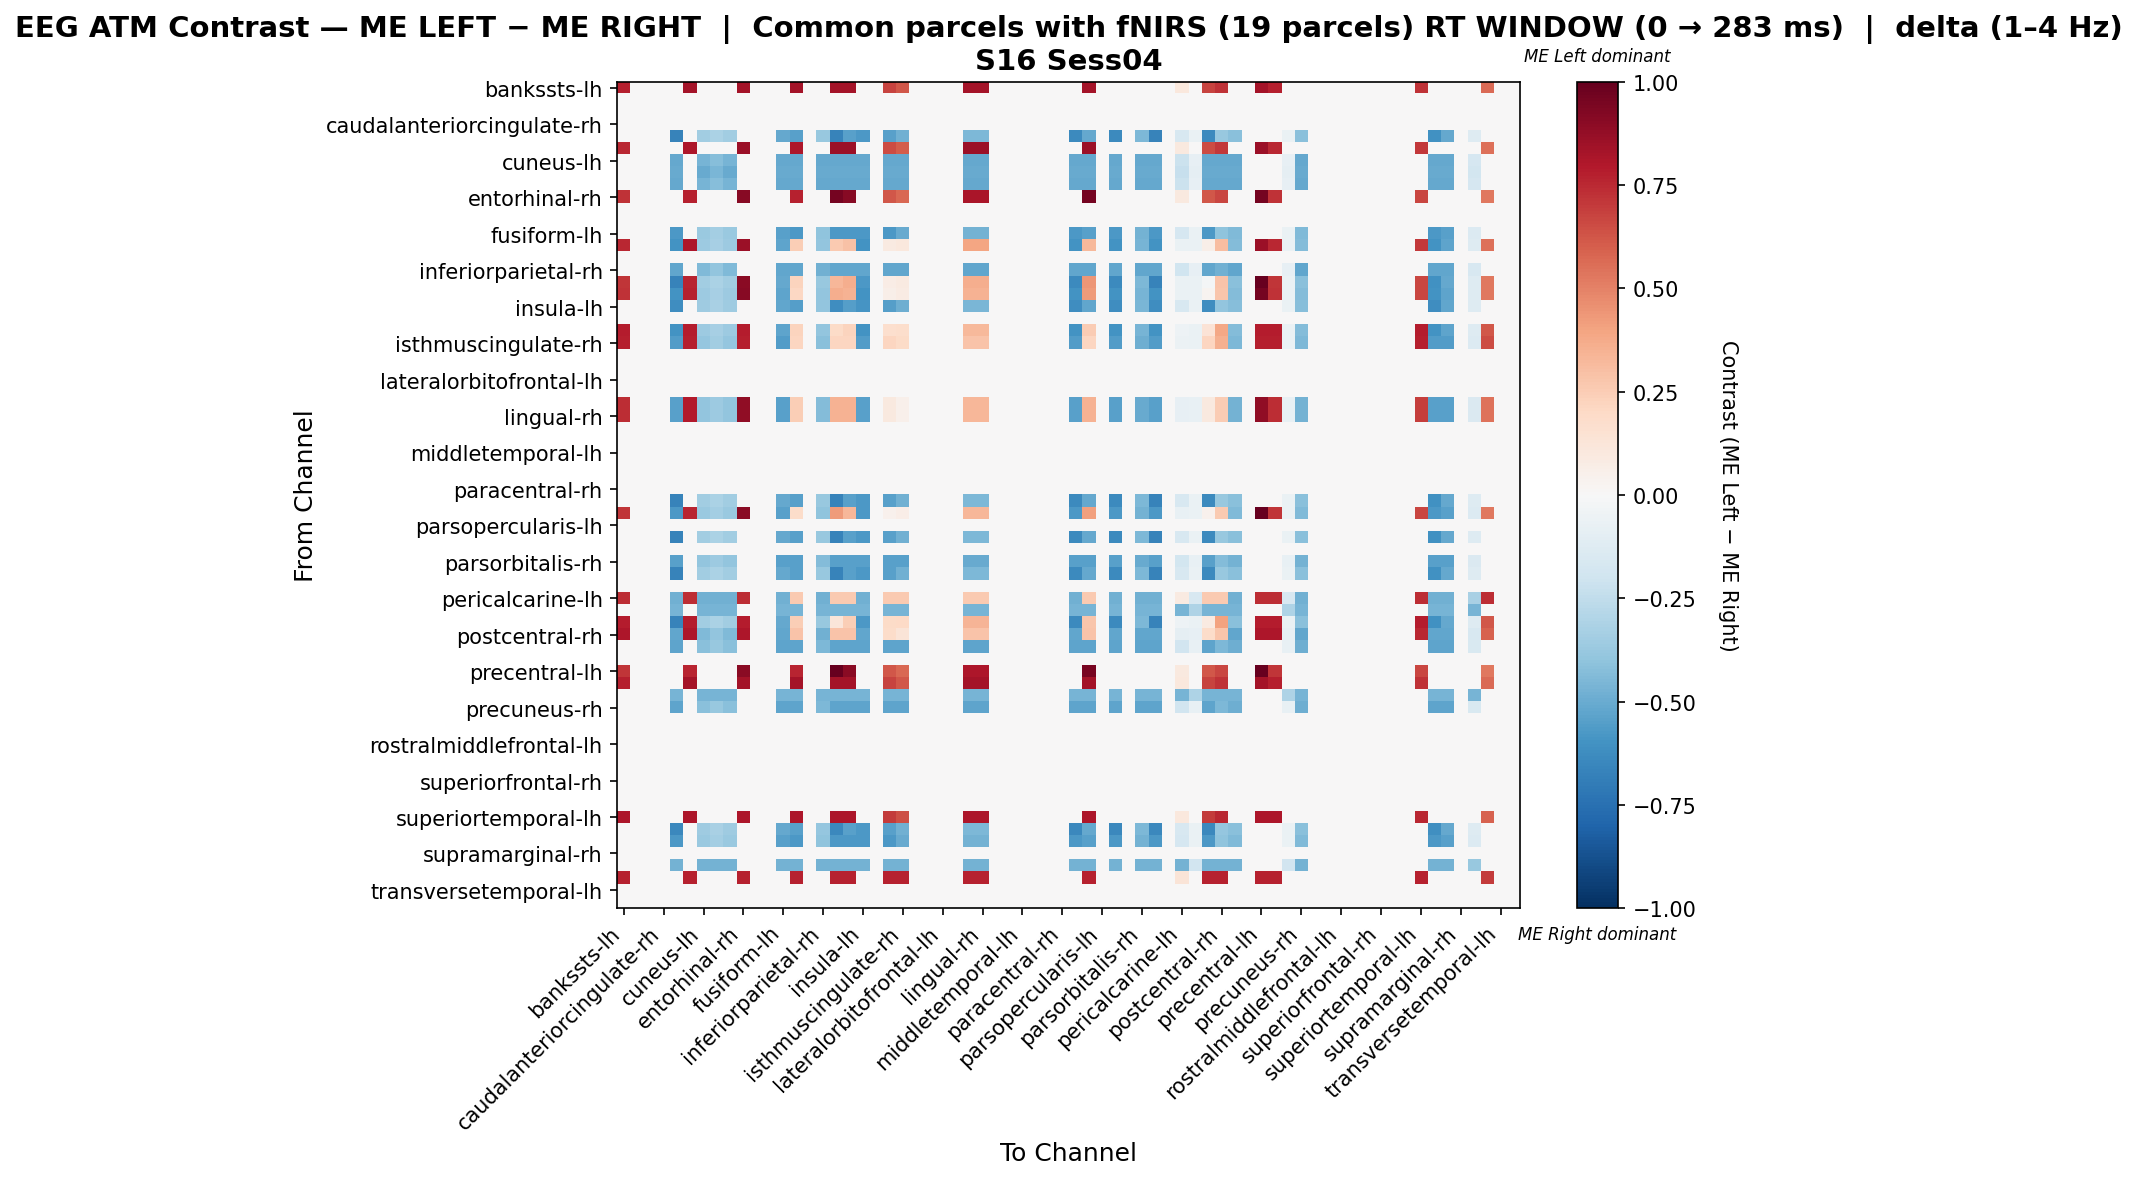

Source data for this figure (header and first rows):
, bankssts-lh, bankssts-rh, caudalanteriorcingulate-lh, caudalanteriorcingulate-rh, caudalmiddlefrontal-lh, caudalmiddlefrontal-rh, cuneus-lh, cuneus-rh, entorhinal-lh, entorhinal-rh, frontalpole-lh, frontalpole-rh, fusiform-lh, fusiform-rh, inferiorparietal-lh, inferiorparietal-rh, inferiortemporal-lh, inferiortemporal-rh, insula-lh, insula-rh, isthmuscingulate-lh, isthmuscingulate-rh, lateraloccipital-lh
bankssts-lh, 0.7764, 0.0, 0.0, 0.0, 0.0, 0.8282, 0.0, 0.0, 0.0, 0.8282, 0.0, 0.0, 0.0, 0.8282, 0.0, 0.0, 0.8282, 0.8282, 0.0, 0.0, 0.6729, 0.6211, 0.0
bankssts-rh, 0.0, 0.0, 0.0, 0.0, 0.0, 0.0, 0.0, 0.0, 0.0, 0.0, 0.0, 0.0, 0.0, 0.0, 0.0, 0.0, 0.0, 0.0, 0.0, 0.0, 0.0, 0.0, 0.0
caudalanteriorcingulate-lh, 0.0, 0.0, 0.0, 0.0, 0.0, 0.0, 0.0, 0.0, 0.0, 0.0, 0.0, 0.0, 0.0, 0.0, 0.0, 0.0, 0.0, 0.0, 0.0, 0.0, 0.0, 0.0, 0.0
caudalanteriorcingulate-rh, 0.0, 0.0, 0.0, 0.0, 0.0, 0.0, 0.0, 0.0, 0.0, 0.0, 0.0, 0.0, 0.0, 0.0, 0.0, 0.0, 0.0, 0.0, 0.0, 0.0, 0.0, 0.0, 0.0
caudalmiddlefrontal-lh, 0.0, 0.0, 0.0, 0.0, -0.6691, 0.0, -0.3505, -0.3186, -0.3505, 0.0, 0.0, 0.0, -0.5098, -0.5417, 0.0, -0.3823, -0.6691, -0.5417, -0.5735, 0.0, -0.5417, -0.4779, 0.0
caudalmiddlefrontal-rh, 0.7555, 0.0, 0.0, 0.0, 0.0, 0.8059, 0.0, 0.0, 0.0, 0.8562, 0.0, 0.0, 0.0, 0.8059, 0.0, 0.0, 0.8562, 0.8562, 0.0, 0.0, 0.6548, 0.6044, 0.0
cuneus-lh, 0.0, 0.0, 0.0, 0.0, -0.5086, 0.0, -0.4662, -0.4238, -0.4662, 0.0, 0.0, 0.0, -0.5086, -0.5086, 0.0, -0.5086, -0.5086, -0.5086, -0.5086, 0.0, -0.5086, -0.5086, 0.0
cuneus-rh, 0.0, 0.0, 0.0, 0.0, -0.5019, 0.0, -0.5019, -0.4563, -0.5019, 0.0, 0.0, 0.0, -0.5019, -0.5019, 0.0, -0.5019, -0.5019, -0.5019, -0.5019, 0.0, -0.5019, -0.5019, 0.0
entorhinal-lh, 0.0, 0.0, 0.0, 0.0, -0.5086, 0.0, -0.4662, -0.4238, -0.4662, 0.0, 0.0, 0.0, -0.5086, -0.5086, 0.0, -0.5086, -0.5086, -0.5086, -0.5086, 0.0, -0.5086, -0.5086, 0.0
entorhinal-rh, 0.7195, 0.0, 0.0, 0.0, 0.0, 0.7675, 0.0, 0.0, 0.0, 0.9114, 0.0, 0.0, 0.0, 0.7675, 0.0, 0.0, 0.9594, 0.9114, 0.0, 0.0, 0.6236, 0.5756, 0.0
frontalpole-lh, 0.0, 0.0, 0.0, 0.0, 0.0, 0.0, 0.0, 0.0, 0.0, 0.0, 0.0, 0.0, 0.0, 0.0, 0.0, 0.0, 0.0, 0.0, 0.0, 0.0, 0.0, 0.0, 0.0
frontalpole-rh, 0.0, 0.0, 0.0, 0.0, 0.0, 0.0, 0.0, 0.0, 0.0, 0.0, 0.0, 0.0, 0.0, 0.0, 0.0, 0.0, 0.0, 0.0, 0.0, 0.0, 0.0, 0.0, 0.0
fusiform-lh, 0.0, 0.0, 0.0, 0.0, -0.5752, 0.0, -0.3722, -0.3384, -0.3722, 0.0, 0.0, 0.0, -0.5414, -0.5752, 0.0, -0.4061, -0.5752, -0.5752, -0.5752, 0.0, -0.5752, -0.5076, 0.0
fusiform-rh, 0.7555, 0.0, 0.0, 0.0, -0.5967, 0.8059, -0.3647, -0.3315, -0.3647, 0.8562, 0.0, 0.0, -0.5304, 0.2423, 0.0, -0.3978, 0.2595, 0.2926, -0.5967, 0.0, 0.09117, 0.1071, 0.0
inferiorparietal-lh, 0.0, 0.0, 0.0, 0.0, 0.0, 0.0, 0.0, 0.0, 0.0, 0.0, 0.0, 0.0, 0.0, 0.0, 0.0, 0.0, 0.0, 0.0, 0.0, 0.0, 0.0, 0.0, 0.0
inferiorparietal-rh, 0.0, 0.0, 0.0, 0.0, -0.5174, 0.0, -0.4378, -0.398, -0.4378, 0.0, 0.0, 0.0, -0.5174, -0.5174, 0.0, -0.4776, -0.5174, -0.5174, -0.5174, 0.0, -0.5174, -0.5174, 0.0
inferiortemporal-lh, 0.7143, 0.0, 0.0, 0.0, -0.6691, 0.7619, -0.3505, -0.3186, -0.3505, 0.9048, 0.0, 0.0, -0.5098, 0.2203, 0.0, -0.3823, 0.3309, 0.3631, -0.5735, 0.0, 0.0774, 0.0935, 0.0
inferiortemporal-rh, 0.7195, 0.0, 0.0, 0.0, -0.5967, 0.7675, -0.3647, -0.3315, -0.3647, 0.9114, 0.0, 0.0, -0.5304, 0.2039, 0.0, -0.3978, 0.3626, 0.3478, -0.5967, 0.0, 0.05999, 0.07833, 0.0
insula-lh, 0.0, 0.0, 0.0, 0.0, -0.6189, 0.0, -0.3583, -0.3258, -0.3583, 0.0, 0.0, 0.0, -0.5212, -0.5538, 0.0, -0.3909, -0.6189, -0.5538, -0.5864, 0.0, -0.5538, -0.4886, 0.0
insula-rh, 0.0, 0.0, 0.0, 0.0, 0.0, 0.0, 0.0, 0.0, 0.0, 0.0, 0.0, 0.0, 0.0, 0.0, 0.0, 0.0, 0.0, 0.0, 0.0, 0.0, 0.0, 0.0, 0.0
isthmuscingulate-lh, 0.7868, 0.0, 0.0, 0.0, -0.5967, 0.7868, -0.3647, -0.3315, -0.3647, 0.7868, 0.0, 0.0, -0.5304, 0.2232, 0.0, -0.3978, 0.1901, 0.2232, -0.5967, 0.0, 0.167, 0.1771, 0.0
isthmuscingulate-rh, 0.7738, 0.0, 0.0, 0.0, -0.5572, 0.7738, -0.3831, -0.3483, -0.3831, 0.7738, 0.0, 0.0, -0.5572, 0.2166, 0.0, -0.4179, 0.2166, 0.2166, -0.5572, 0.0, 0.2166, 0.1919, 0.0
lateraloccipital-lh, 0.0, 0.0, 0.0, 0.0, 0.0, 0.0, 0.0, 0.0, 0.0, 0.0, 0.0, 0.0, 0.0, 0.0, 0.0, 0.0, 0.0, 0.0, 0.0, 0.0, 0.0, 0.0, 0.0
lateraloccipital-rh, 0.0, 0.0, 0.0, 0.0, 0.0, 0.0, 0.0, 0.0, 0.0, 0.0, 0.0, 0.0, 0.0, 0.0, 0.0, 0.0, 0.0, 0.0, 0.0, 0.0, 0.0, 0.0, 0.0
lateralorbitofrontal-lh, 0.0, 0.0, 0.0, 0.0, 0.0, 0.0, 0.0, 0.0, 0.0, 0.0, 0.0, 0.0, 0.0, 0.0, 0.0, 0.0, 0.0, 0.0, 0.0, 0.0, 0.0, 0.0, 0.0
lateralorbitofrontal-rh, 0.0, 0.0, 0.0, 0.0, 0.0, 0.0, 0.0, 0.0, 0.0, 0.0, 0.0, 0.0, 0.0, 0.0, 0.0, 0.0, 0.0, 0.0, 0.0, 0.0, 0.0, 0.0, 0.0
lingual-lh, 0.7412, 0.0, 0.0, 0.0, -0.5426, 0.7907, -0.3979, -0.3617, -0.3979, 0.8895, 0.0, 0.0, -0.5426, 0.248, 0.0, -0.4341, 0.3469, 0.3469, -0.5426, 0.0, 0.09979, 0.05037, 0.0
lingual-rh, 0.7412, 0.0, 0.0, 0.0, -0.5426, 0.7907, -0.3979, -0.3617, -0.3979, 0.8895, 0.0, 0.0, -0.5426, 0.248, 0.0, -0.4341, 0.3469, 0.3469, -0.5426, 0.0, 0.09979, 0.05037, 0.0
medialorbitofrontal-lh, 0.0, 0.0, 0.0, 0.0, 0.0, 0.0, 0.0, 0.0, 0.0, 0.0, 0.0, 0.0, 0.0, 0.0, 0.0, 0.0, 0.0, 0.0, 0.0, 0.0, 0.0, 0.0, 0.0
medialorbitofrontal-rh, 0.0, 0.0, 0.0, 0.0, 0.0, 0.0, 0.0, 0.0, 0.0, 0.0, 0.0, 0.0, 0.0, 0.0, 0.0, 0.0, 0.0, 0.0, 0.0, 0.0, 0.0, 0.0, 0.0
middletemporal-lh, 0.0, 0.0, 0.0, 0.0, 0.0, 0.0, 0.0, 0.0, 0.0, 0.0, 0.0, 0.0, 0.0, 0.0, 0.0, 0.0, 0.0, 0.0, 0.0, 0.0, 0.0, 0.0, 0.0
middletemporal-rh, 0.0, 0.0, 0.0, 0.0, 0.0, 0.0, 0.0, 0.0, 0.0, 0.0, 0.0, 0.0, 0.0, 0.0, 0.0, 0.0, 0.0, 0.0, 0.0, 0.0, 0.0, 0.0, 0.0
paracentral-lh, 0.0, 0.0, 0.0, 0.0, 0.0, 0.0, 0.0, 0.0, 0.0, 0.0, 0.0, 0.0, 0.0, 0.0, 0.0, 0.0, 0.0, 0.0, 0.0, 0.0, 0.0, 0.0, 0.0
paracentral-rh, 0.0, 0.0, 0.0, 0.0, 0.0, 0.0, 0.0, 0.0, 0.0, 0.0, 0.0, 0.0, 0.0, 0.0, 0.0, 0.0, 0.0, 0.0, 0.0, 0.0, 0.0, 0.0, 0.0
parahippocampal-lh, 0.0, 0.0, 0.0, 0.0, -0.6691, 0.0, -0.3505, -0.3186, -0.3505, 0.0, 0.0, 0.0, -0.5098, -0.5417, 0.0, -0.3823, -0.6691, -0.5417, -0.5735, 0.0, -0.5417, -0.4779, 0.0
parahippocampal-rh, 0.7143, 0.0, 0.0, 0.0, -0.5752, 0.7619, -0.3722, -0.3384, -0.3722, 0.9048, 0.0, 0.0, -0.5414, 0.1867, 0.0, -0.4061, 0.4248, 0.3295, -0.5752, 0.0, 0.0438, 0.06386, 0.0
parsopercularis-lh, 0.0, 0.0, 0.0, 0.0, 0.0, 0.0, 0.0, 0.0, 0.0, 0.0, 0.0, 0.0, 0.0, 0.0, 0.0, 0.0, 0.0, 0.0, 0.0, 0.0, 0.0, 0.0, 0.0
parsopercularis-rh, 0.0, 0.0, 0.0, 0.0, -0.6691, 0.0, -0.3505, -0.3186, -0.3505, 0.0, 0.0, 0.0, -0.5098, -0.5417, 0.0, -0.3823, -0.6691, -0.5417, -0.5735, 0.0, -0.5417, -0.4779, 0.0
parsorbitalis-lh, 0.0, 0.0, 0.0, 0.0, 0.0, 0.0, 0.0, 0.0, 0.0, 0.0, 0.0, 0.0, 0.0, 0.0, 0.0, 0.0, 0.0, 0.0, 0.0, 0.0, 0.0, 0.0, 0.0
parsorbitalis-rh, 0.0, 0.0, 0.0, 0.0, -0.5426, 0.0, -0.3979, -0.3617, -0.3979, 0.0, 0.0, 0.0, -0.5426, -0.5426, 0.0, -0.4341, -0.5426, -0.5426, -0.5426, 0.0, -0.5426, -0.5426, 0.0
parstriangularis-lh, 0.0, 0.0, 0.0, 0.0, -0.6691, 0.0, -0.3505, -0.3186, -0.3505, 0.0, 0.0, 0.0, -0.5098, -0.5417, 0.0, -0.3823, -0.6691, -0.5417, -0.5735, 0.0, -0.5417, -0.4779, 0.0
parstriangularis-rh, 0.0, 0.0, 0.0, 0.0, 0.0, 0.0, 0.0, 0.0, 0.0, 0.0, 0.0, 0.0, 0.0, 0.0, 0.0, 0.0, 0.0, 0.0, 0.0, 0.0, 0.0, 0.0, 0.0
pericalcarine-lh, 0.7412, 0.0, 0.0, 0.0, -0.482, 0.7412, -0.482, -0.482, -0.482, 0.7412, 0.0, 0.0, -0.482, 0.2592, 0.0, -0.482, 0.2592, 0.2592, -0.482, 0.0, 0.2592, 0.2592, 0.0
pericalcarine-rh, 0.0, 0.0, 0.0, 0.0, -0.4622, 0.0, -0.4622, -0.4622, -0.4622, 0.0, 0.0, 0.0, -0.4622, -0.4622, 0.0, -0.4622, -0.4622, -0.4622, -0.4622, 0.0, -0.4622, -0.4622, 0.0
postcentral-lh, 0.7868, 0.0, 0.0, 0.0, -0.6691, 0.7868, -0.3505, -0.3186, -0.3505, 0.7868, 0.0, 0.0, -0.5098, 0.2452, 0.0, -0.3823, 0.1177, 0.2452, -0.5735, 0.0, 0.189, 0.1965, 0.0
postcentral-rh, 0.805, 0.0, 0.0, 0.0, -0.5174, 0.805, -0.4378, -0.398, -0.4378, 0.805, 0.0, 0.0, -0.5174, 0.2876, 0.0, -0.4776, 0.2876, 0.2876, -0.5174, 0.0, 0.1803, 0.1266, 0.0
posteriorcingulate-lh, 0.0, 0.0, 0.0, 0.0, -0.5283, 0.0, -0.4151, -0.3774, -0.4151, 0.0, 0.0, 0.0, -0.5283, -0.5283, 0.0, -0.4529, -0.5283, -0.5283, -0.5283, 0.0, -0.5283, -0.5283, 0.0
posteriorcingulate-rh, 0.0, 0.0, 0.0, 0.0, 0.0, 0.0, 0.0, 0.0, 0.0, 0.0, 0.0, 0.0, 0.0, 0.0, 0.0, 0.0, 0.0, 0.0, 0.0, 0.0, 0.0, 0.0, 0.0
precentral-lh, 0.7143, 0.0, 0.0, 0.0, 0.0, 0.7619, 0.0, 0.0, 0.0, 0.9048, 0.0, 0.0, 0.0, 0.7619, 0.0, 0.0, 1.0, 0.9048, 0.0, 0.0, 0.619, 0.5714, 0.0
precentral-rh, 0.7764, 0.0, 0.0, 0.0, 0.0, 0.8282, 0.0, 0.0, 0.0, 0.8282, 0.0, 0.0, 0.0, 0.8282, 0.0, 0.0, 0.8282, 0.8282, 0.0, 0.0, 0.6729, 0.6211, 0.0
precuneus-lh, 0.0, 0.0, 0.0, 0.0, -0.4622, 0.0, -0.4622, -0.4622, -0.4622, 0.0, 0.0, 0.0, -0.4622, -0.4622, 0.0, -0.4622, -0.4622, -0.4622, -0.4622, 0.0, -0.4622, -0.4622, 0.0
precuneus-rh, 0.0, 0.0, 0.0, 0.0, -0.5283, 0.0, -0.4151, -0.3774, -0.4151, 0.0, 0.0, 0.0, -0.5283, -0.5283, 0.0, -0.4529, -0.5283, -0.5283, -0.5283, 0.0, -0.5283, -0.5283, 0.0
rostralanteriorcingulate-lh, 0.0, 0.0, 0.0, 0.0, 0.0, 0.0, 0.0, 0.0, 0.0, 0.0, 0.0, 0.0, 0.0, 0.0, 0.0, 0.0, 0.0, 0.0, 0.0, 0.0, 0.0, 0.0, 0.0
rostralanteriorcingulate-rh, 0.0, 0.0, 0.0, 0.0, 0.0, 0.0, 0.0, 0.0, 0.0, 0.0, 0.0, 0.0, 0.0, 0.0, 0.0, 0.0, 0.0, 0.0, 0.0, 0.0, 0.0, 0.0, 0.0
rostralmiddlefrontal-lh, 0.0, 0.0, 0.0, 0.0, 0.0, 0.0, 0.0, 0.0, 0.0, 0.0, 0.0, 0.0, 0.0, 0.0, 0.0, 0.0, 0.0, 0.0, 0.0, 0.0, 0.0, 0.0, 0.0
rostralmiddlefrontal-rh, 0.0, 0.0, 0.0, 0.0, 0.0, 0.0, 0.0, 0.0, 0.0, 0.0, 0.0, 0.0, 0.0, 0.0, 0.0, 0.0, 0.0, 0.0, 0.0, 0.0, 0.0, 0.0, 0.0
superiorfrontal-lh, 0.0, 0.0, 0.0, 0.0, 0.0, 0.0, 0.0, 0.0, 0.0, 0.0, 0.0, 0.0, 0.0, 0.0, 0.0, 0.0, 0.0, 0.0, 0.0, 0.0, 0.0, 0.0, 0.0
superiorfrontal-rh, 0.0, 0.0, 0.0, 0.0, 0.0, 0.0, 0.0, 0.0, 0.0, 0.0, 0.0, 0.0, 0.0, 0.0, 0.0, 0.0, 0.0, 0.0, 0.0, 0.0, 0.0, 0.0, 0.0
superiorparietal-lh, 0.0, 0.0, 0.0, 0.0, 0.0, 0.0, 0.0, 0.0, 0.0, 0.0, 0.0, 0.0, 0.0, 0.0, 0.0, 0.0, 0.0, 0.0, 0.0, 0.0, 0.0, 0.0, 0.0
superiorparietal-rh, 0.0, 0.0, 0.0, 0.0, 0.0, 0.0, 0.0, 0.0, 0.0, 0.0, 0.0, 0.0, 0.0, 0.0, 0.0, 0.0, 0.0, 0.0, 0.0, 0.0, 0.0, 0.0, 0.0
... 8 more rows
